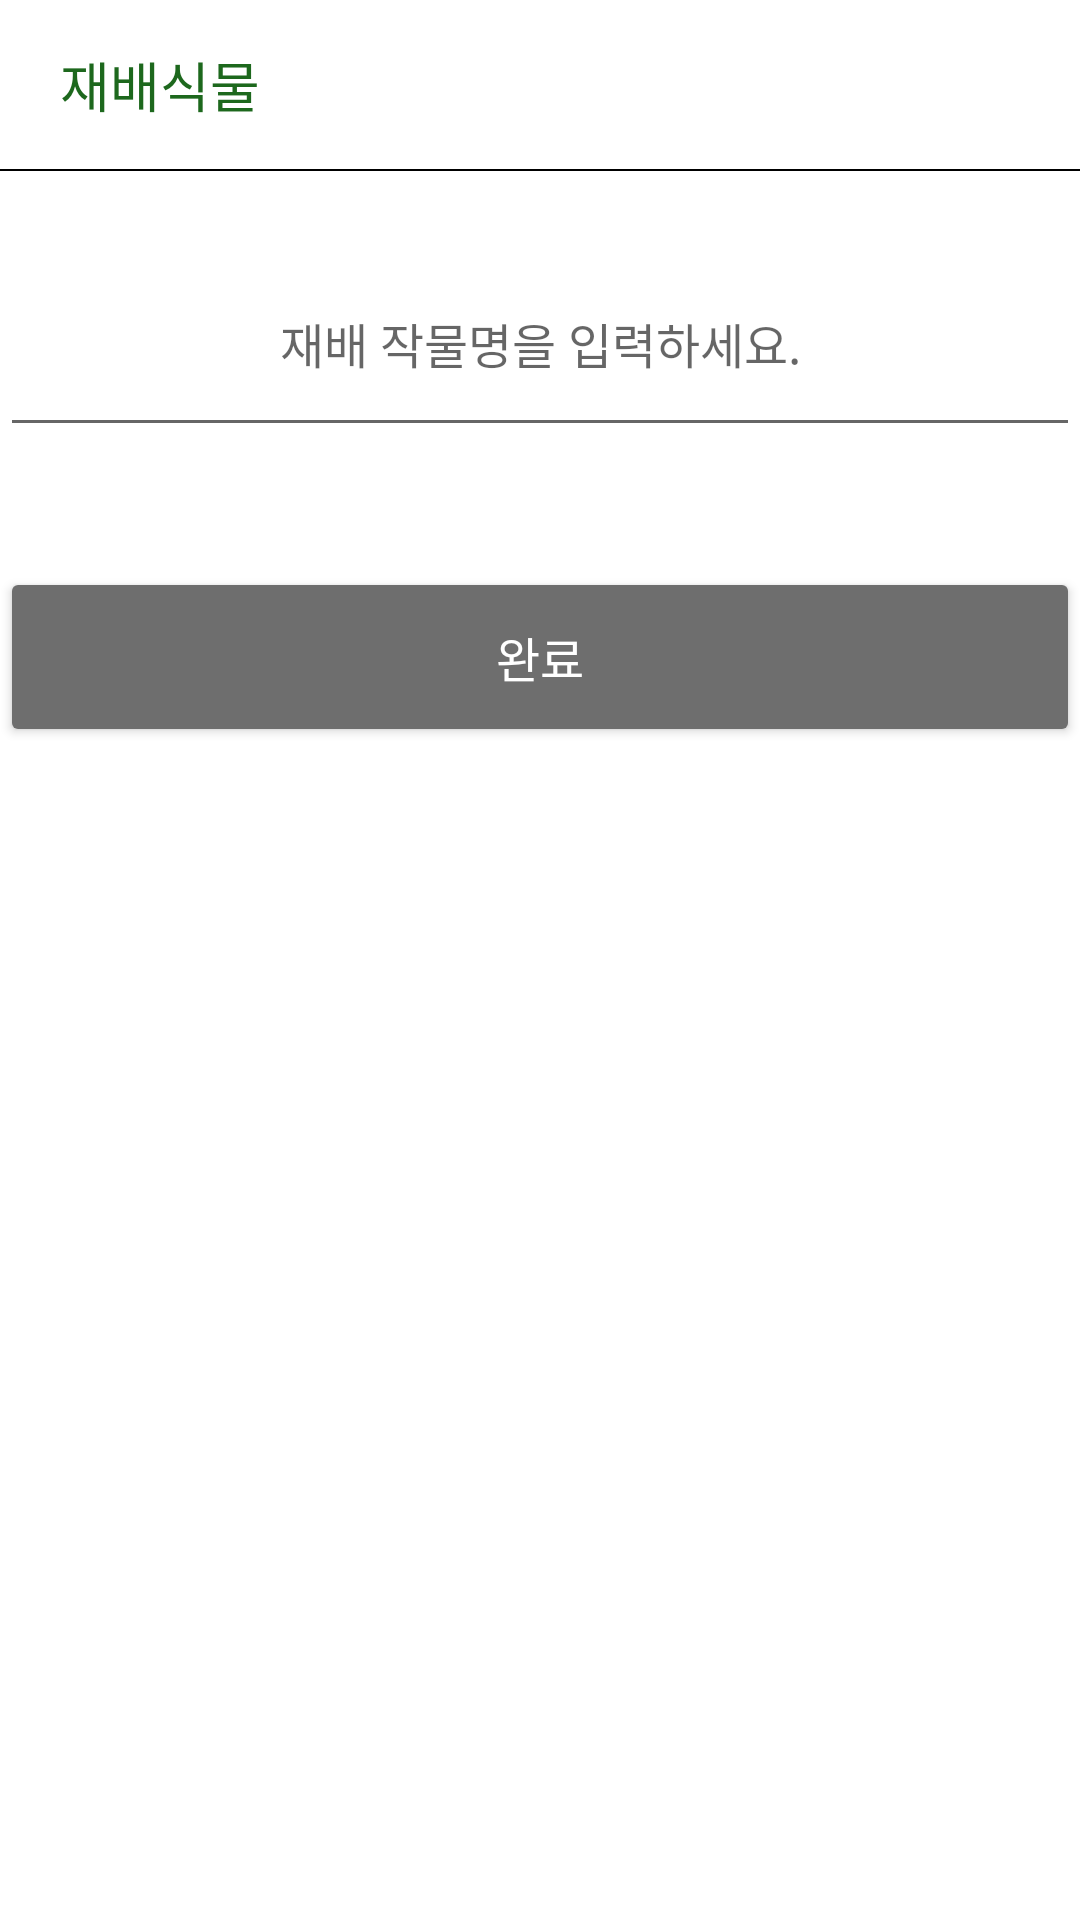

The Android layout XML behind this screen, and the referenced resources:
<!-- AndroidManifest.xml: application theme Theme.RentalFarm -->
<!-- res/layout/custom_dialog.xml -->
<?xml version="1.0" encoding="utf-8"?>
<LinearLayout xmlns:android="http://schemas.android.com/apk/res/android"
    android:orientation="vertical"
    android:layout_width="match_parent"
    android:layout_height="match_parent"
    android:background="#ffffff">

    <TextView
        android:id="@+id/title"
        android:layout_width="match_parent"
        android:layout_height="wrap_content"
        android:background="@color/white"
        android:text="재배식물"
        android:textColor="@color/green"
        android:textSize="18sp"
        android:layout_marginTop="15dp"
        android:layout_marginBottom="15dp"
        android:layout_marginLeft="20dp"/>

    <View
        android:layout_width="match_parent"
        android:layout_height="0.5dp"
        android:background="#000000"/>

    <EditText
        android:id="@+id/crop_name"
        android:layout_width="match_parent"
        android:layout_height="72dp"
        android:layout_marginTop="20dp"
        android:gravity="center"
        android:hint="재배 작물명을 입력하세요."
        android:textColor="#000000"
        android:textSize="16dp" />

    <LinearLayout
        android:layout_width="match_parent"
        android:layout_height="wrap_content"
        android:orientation="horizontal">

        <Button
            android:id="@+id/okButton"
            android:layout_width="match_parent"
            android:layout_height="60dp"
            android:layout_weight="1"
            android:gravity="center"
            android:backgroundTint="@color/Button"
            android:text="완료"
            android:textColor="@color/white"
            android:textSize="16dp"
            android:layout_marginTop="40dp"/>
    </LinearLayout>

</LinearLayout>
<!-- resources referenced by this layout -->
<resources>
  <color name="Button">#6E6E6E</color>
  <color name="green">#1D681D</color>
  <color name="white">#FFFFFFFF</color>
  <style name="Theme.RentalFarm" parent="Theme.AppCompat.Light">
          <item name="windowNoTitle">true</item>
          
          <item name="colorPrimary">#428844</item>
          <item name="colorPrimaryVariant">#3B6132</item>
          <item name="colorOnPrimary">@color/white</item>
          
          <item name="colorSecondary">@color/teal_200</item>
          <item name="colorSecondaryVariant">@color/teal_700</item>
          <item name="colorOnSecondary">@color/black</item>
          
          <item name="android:statusBarColor" tools:targetApi="l">?attr/colorPrimaryVariant</item>
          
      </style>
  <color name="teal_200">#FF03DAC5</color>
  <color name="teal_700">#FF018786</color>
  <color name="black">#FF000000</color>
</resources>
